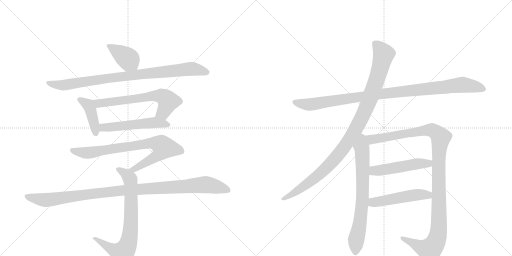
t = 0.00 s
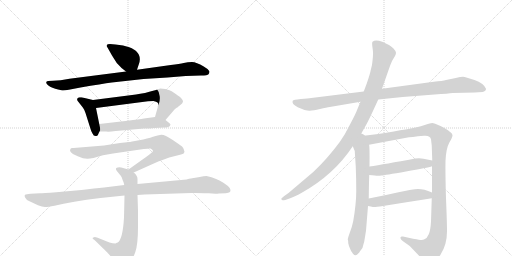
t = 2.40 s
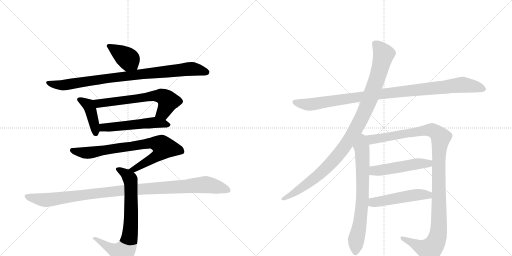
t = 4.79 s
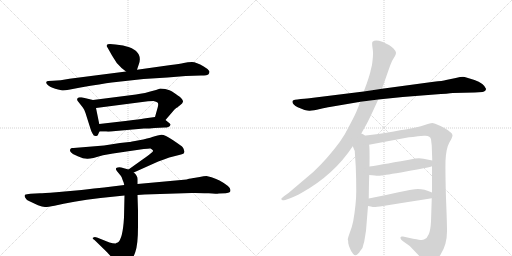
t = 7.19 s
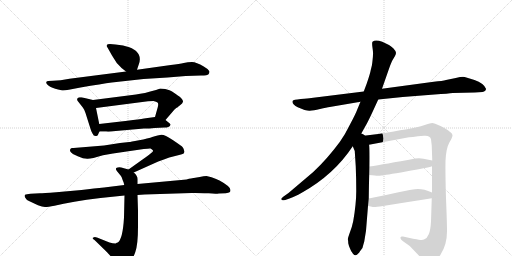
t = 9.59 s
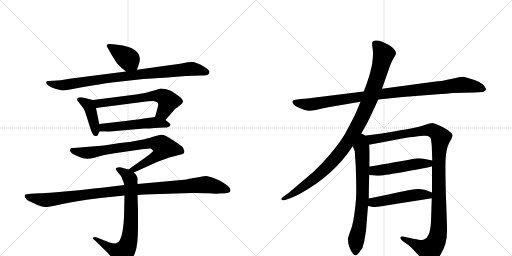
t = 11.98 s

The animated SVG that drew these frames (rendered in a browser with its animation timeline set to each time). Animation: 14 CSS @keyframes rules; one cycle of 11.98 s.

<svg version="1.1" viewBox="0 0 2048 1024" xmlns="http://www.w3.org/2000/svg">
  <g stroke="lightgray" stroke-dasharray="1,1" stroke-width="1" transform="scale(4, 4)">
    <line x1="0" y1="0" x2="256" y2="256"></line>
    <line x1="256" y1="0" x2="0" y2="256"></line>
    <line x1="128" y1="0" x2="128" y2="256"></line>
    <line x1="0" y1="128" x2="256" y2="128"></line>
    <line x1="256" y1="0" x2="512" y2="256"></line>
    <line x1="512" y1="0" x2="256" y2="256"></line>
    <line x1="384" y1="0" x2="384" y2="256"></line>
    <line x1="256" y1="128" x2="512" y2="128"></line>
  </g>
<g transform="scale(1, -1) translate(0, -850)">
   <style type="text/css">
    @keyframes keyframes0 {
      from {
       stroke: black;
       stroke-dashoffset: 393;
       stroke-width: 128;
       }
       56% {
       animation-timing-function: step-end;
       stroke: black;
       stroke-dashoffset: 0;
       stroke-width: 128;
       }
       to {
       stroke: black;
       stroke-width: 1024;
       }
       }
       #make-me-a-hanzi-animation-0 {
         animation: keyframes0 0.569824s both;
         animation-delay: 0.000000s;
         animation-timing-function: linear;
       }
    @keyframes keyframes1 {
      from {
       stroke: black;
       stroke-dashoffset: 891;
       stroke-width: 128;
       }
       74% {
       animation-timing-function: step-end;
       stroke: black;
       stroke-dashoffset: 0;
       stroke-width: 128;
       }
       to {
       stroke: black;
       stroke-width: 1024;
       }
       }
       #make-me-a-hanzi-animation-1 {
         animation: keyframes1 0.975098s both;
         animation-delay: 0.569824s;
         animation-timing-function: linear;
       }
    @keyframes keyframes2 {
      from {
       stroke: black;
       stroke-dashoffset: 413;
       stroke-width: 128;
       }
       57% {
       animation-timing-function: step-end;
       stroke: black;
       stroke-dashoffset: 0;
       stroke-width: 128;
       }
       to {
       stroke: black;
       stroke-width: 1024;
       }
       }
       #make-me-a-hanzi-animation-2 {
         animation: keyframes2 0.586100s both;
         animation-delay: 1.544922s;
         animation-timing-function: linear;
       }
    @keyframes keyframes3 {
      from {
       stroke: black;
       stroke-dashoffset: 638;
       stroke-width: 128;
       }
       67% {
       animation-timing-function: step-end;
       stroke: black;
       stroke-dashoffset: 0;
       stroke-width: 128;
       }
       to {
       stroke: black;
       stroke-width: 1024;
       }
       }
       #make-me-a-hanzi-animation-3 {
         animation: keyframes3 0.769206s both;
         animation-delay: 2.131022s;
         animation-timing-function: linear;
       }
    @keyframes keyframes4 {
      from {
       stroke: black;
       stroke-dashoffset: 528;
       stroke-width: 128;
       }
       63% {
       animation-timing-function: step-end;
       stroke: black;
       stroke-dashoffset: 0;
       stroke-width: 128;
       }
       to {
       stroke: black;
       stroke-width: 1024;
       }
       }
       #make-me-a-hanzi-animation-4 {
         animation: keyframes4 0.679688s both;
         animation-delay: 2.900228s;
         animation-timing-function: linear;
       }
    @keyframes keyframes5 {
      from {
       stroke: black;
       stroke-dashoffset: 792;
       stroke-width: 128;
       }
       72% {
       animation-timing-function: step-end;
       stroke: black;
       stroke-dashoffset: 0;
       stroke-width: 128;
       }
       to {
       stroke: black;
       stroke-width: 1024;
       }
       }
       #make-me-a-hanzi-animation-5 {
         animation: keyframes5 0.894531s both;
         animation-delay: 3.579915s;
         animation-timing-function: linear;
       }
    @keyframes keyframes6 {
      from {
       stroke: black;
       stroke-dashoffset: 745;
       stroke-width: 128;
       }
       71% {
       animation-timing-function: step-end;
       stroke: black;
       stroke-dashoffset: 0;
       stroke-width: 128;
       }
       to {
       stroke: black;
       stroke-width: 1024;
       }
       }
       #make-me-a-hanzi-animation-6 {
         animation: keyframes6 0.856283s both;
         animation-delay: 4.474447s;
         animation-timing-function: linear;
       }
    @keyframes keyframes7 {
      from {
       stroke: black;
       stroke-dashoffset: 1067;
       stroke-width: 128;
       }
       78% {
       animation-timing-function: step-end;
       stroke: black;
       stroke-dashoffset: 0;
       stroke-width: 128;
       }
       to {
       stroke: black;
       stroke-width: 1024;
       }
       }
       #make-me-a-hanzi-animation-7 {
         animation: keyframes7 1.118327s both;
         animation-delay: 5.330729s;
         animation-timing-function: linear;
       }
    @keyframes keyframes8 {
      from {
       stroke: black;
       stroke-dashoffset: 1020;
       stroke-width: 128;
       }
       77% {
       animation-timing-function: step-end;
       stroke: black;
       stroke-dashoffset: 0;
       stroke-width: 128;
       }
       to {
       stroke: black;
       stroke-width: 1024;
       }
       }
       #make-me-a-hanzi-animation-8 {
         animation: keyframes8 1.080078s both;
         animation-delay: 6.449056s;
         animation-timing-function: linear;
       }
    @keyframes keyframes9 {
      from {
       stroke: black;
       stroke-dashoffset: 1046;
       stroke-width: 128;
       }
       77% {
       animation-timing-function: step-end;
       stroke: black;
       stroke-dashoffset: 0;
       stroke-width: 128;
       }
       to {
       stroke: black;
       stroke-width: 1024;
       }
       }
       #make-me-a-hanzi-animation-9 {
         animation: keyframes9 1.101237s both;
         animation-delay: 7.529134s;
         animation-timing-function: linear;
       }
    @keyframes keyframes10 {
      from {
       stroke: black;
       stroke-dashoffset: 716;
       stroke-width: 128;
       }
       70% {
       animation-timing-function: step-end;
       stroke: black;
       stroke-dashoffset: 0;
       stroke-width: 128;
       }
       to {
       stroke: black;
       stroke-width: 1024;
       }
       }
       #make-me-a-hanzi-animation-10 {
         animation: keyframes10 0.832682s both;
         animation-delay: 8.630371s;
         animation-timing-function: linear;
       }
    @keyframes keyframes11 {
      from {
       stroke: black;
       stroke-dashoffset: 1168;
       stroke-width: 128;
       }
       79% {
       animation-timing-function: step-end;
       stroke: black;
       stroke-dashoffset: 0;
       stroke-width: 128;
       }
       to {
       stroke: black;
       stroke-width: 1024;
       }
       }
       #make-me-a-hanzi-animation-11 {
         animation: keyframes11 1.200521s both;
         animation-delay: 9.463053s;
         animation-timing-function: linear;
       }
    @keyframes keyframes12 {
      from {
       stroke: black;
       stroke-dashoffset: 504;
       stroke-width: 128;
       }
       62% {
       animation-timing-function: step-end;
       stroke: black;
       stroke-dashoffset: 0;
       stroke-width: 128;
       }
       to {
       stroke: black;
       stroke-width: 1024;
       }
       }
       #make-me-a-hanzi-animation-12 {
         animation: keyframes12 0.660156s both;
         animation-delay: 10.663574s;
         animation-timing-function: linear;
       }
    @keyframes keyframes13 {
      from {
       stroke: black;
       stroke-dashoffset: 501;
       stroke-width: 128;
       }
       62% {
       animation-timing-function: step-end;
       stroke: black;
       stroke-dashoffset: 0;
       stroke-width: 128;
       }
       to {
       stroke: black;
       stroke-width: 1024;
       }
       }
       #make-me-a-hanzi-animation-13 {
         animation: keyframes13 0.657715s both;
         animation-delay: 11.323730s;
         animation-timing-function: linear;
       }
</style>
<path d="M 462 672 L 440 674 Q 428 674 427 669 Q 426 664 430 660 L 448 628 L 467 598 Q 486 576 504 564 C 529 547 539 543 548 571 L 555 592 Q 567 623 546 644 Q 539 652 517 661 Q 495 669 462 672 Z" fill="lightgray"></path> 
<path d="M 504 564 L 278 535 Q 240 528 212 527 L 192 526 Q 180 524 188 513 Q 197 502 221 495 Q 246 488 253 488 Q 260 488 275 491 L 322 500 Q 408 515 447 520 L 574 534 L 670 540 L 743 546 L 804 548 Q 831 548 834 553 Q 838 558 838 564 Q 838 566 830 574 L 815 584 Q 785 602 768 602 Q 751 602 735 598 Q 719 594 683 590 L 548 571 L 504 564 Z" fill="lightgray"></path> 
<path d="M 372 450 L 326 461 L 318 461 Q 311 460 309 455 Q 307 449 314 442 L 332 419 Q 339 409 342 398 L 361 338 Q 363 329 370 316 Q 374 306 382 306 Q 389 304 392 311 Q 395 318 398 324 C 402 331 402 331 397 354 L 384 418 C 378 447 378 449 372 450 Z" fill="lightgray"></path> 
<path d="M 662 370 L 698 412 L 705 418 Q 707 418 719 428 Q 731 437 732 443 Q 733 449 725 457 Q 721 462 703 474 Q 686 486 678 489 L 661 494 L 641 496 L 624 490 Q 576 476 544 472 L 372 450 C 342 446 354 414 384 418 L 592 445 Q 598 446 614 446 Q 626 444 630 440 Q 635 436 631 421 L 620 382 C 612 353 642 347 662 370 Z" fill="lightgray"></path> 
<path d="M 398 324 L 424 324 Q 434 322 463 326 L 576 336 Q 598 336 618 338 L 659 340 Q 676 340 680 347 Q 685 353 678 357 L 662 370 C 643 385 643 385 620 382 L 576 376 Q 558 373 510 367 L 397 354 C 367 351 368 324 398 324 Z" fill="lightgray"></path> 
<path d="M 535 160 L 633 204 Q 656 213 677 220 L 724 232 Q 736 236 736 238 L 738 244 L 737 246 Q 735 256 730 262 Q 725 267 691 290 Q 658 312 645 311 Q 632 310 612 303 Q 592 296 556 289 Q 520 282 517 282 L 480 278 L 416 268 L 294 258 Q 282 259 282 254 Q 278 250 282 243 Q 287 235 311 225 Q 336 214 351 215 Q 366 215 412 229 L 452 236 L 575 254 Q 599 257 602 256 Q 605 255 609 251 Q 614 247 611 244 Q 608 240 587 224 L 514 172 C 490 155 508 148 535 160 Z" fill="lightgray"></path> 
<path d="M 471 -120 Q 468 -120 462 -124 Q 451 -124 438 -120 L 388 -100 Q 378 -96 374 -100 Q 365 -102 378 -110 L 416 -147 Q 426 -156 442 -174 L 464 -203 Q 474 -218 480 -218 Q 487 -219 500 -214 Q 515 -205 521 -196 Q 530 -189 541 -159 Q 552 -129 552 -56 L 552 7 L 550 70 L 550 114 L 550 132 Q 551 147 535 160 L 514 172 L 485 180 Q 475 183 467 179 Q 459 174 469 164 L 483 147 Q 487 142 488 137 L 492 126 Q 494 124 497 110 L 498 68 L 496 -20 Q 491 -107 471 -120 Z" fill="lightgray"></path> 
<path d="M 550 70 L 578 72 L 766 78 Q 781 79 835 77 Q 860 74 876 76 L 903 77 Q 915 79 918 81 Q 922 82 922 90 Q 922 104 878 128 Q 862 136 846 141 L 826 146 Q 815 146 799 142 L 775 138 Q 771 139 746 132 L 550 114 L 497 110 L 416 100 Q 380 97 326 90 L 225 81 Q 171 77 160 77 L 122 75 Q 105 74 100 71 Q 96 67 101 59 Q 105 50 118 45 L 152 29 Q 169 22 180 22 Q 192 22 218 27 Q 285 44 402 58 L 498 68 L 550 70 Z" fill="lightgray"></path> 
<path d="M 1513 452 L 1611 462 L 1738 472 Q 1795 476 1811 478 L 1899 480 L 1930 482 Q 1944 485 1944 495 Q 1935 517 1898 530 Q 1862 542 1852 543 Q 1843 543 1823 538 L 1784 530 Q 1771 526 1735 523 L 1528 495 L 1455 484 L 1245 458 Q 1233 456 1203 454 Q 1173 451 1171 447 Q 1165 435 1191 421 Q 1225 406 1239 407 Q 1253 408 1280 414 Q 1307 420 1319 422 L 1442 443 L 1513 452 Z" fill="lightgray"></path> 
<path d="M 1439 305 L 1467 355 Q 1476 372 1490 402 L 1513 452 L 1528 495 L 1556 575 Q 1566 604 1571 611 L 1580 626 Q 1584 633 1584 639 Q 1584 645 1574 656 Q 1564 666 1556 670 L 1529 683 Q 1501 694 1490 683 Q 1487 679 1490 659 Q 1493 639 1492 632 Q 1492 624 1490 607 Q 1488 589 1487 586 L 1483 570 Q 1481 557 1467 516 L 1455 484 L 1442 443 L 1429 412 Q 1423 395 1401 354 Q 1380 311 1359 282 Q 1307 212 1253 162 L 1154 78 L 1137 66 Q 1123 55 1125 53 L 1130 49 Q 1131 48 1141 50 L 1158 56 Q 1177 62 1207 79 Q 1336 151 1411 265 L 1439 305 Z" fill="lightgray"></path> 
<path d="M 1411 265 L 1419 246 L 1423 184 Q 1425 135 1425 86 Q 1425 36 1413 -34 Q 1408 -59 1399 -81 Q 1391 -104 1391 -108 Q 1393 -110 1393 -123 Q 1396 -137 1400 -144 Q 1403 -154 1412 -165 Q 1421 -176 1430 -167 Q 1439 -158 1440 -155 L 1446 -147 Q 1451 -142 1453 -130 L 1457 -116 L 1464 -73 L 1472 26 L 1475 56 Q 1476 129 1477 150 L 1478 184 Q 1479 270 1476 271 C 1468 341 1384 328 1411 265 Z" fill="lightgray"></path> 
<path d="M 1728 185 L 1728 80 L 1727 57 L 1724 -36 Q 1722 -72 1715 -87 Q 1709 -103 1696 -108 Q 1691 -111 1675 -109 Q 1661 -107 1612 -96 Q 1603 -94 1602 -100 Q 1600 -106 1612 -115 L 1639 -134 L 1682 -179 Q 1706 -204 1714 -206 Q 1738 -208 1763 -167 Q 1789 -126 1788 -71 Q 1788 -42 1784 57 Q 1781 155 1782 206 Q 1784 256 1797 279 Q 1811 302 1810 310 Q 1809 317 1798 324 Q 1788 333 1762 346 Q 1736 358 1729 358 Q 1722 358 1702 351 Q 1682 344 1667 341 Q 1653 337 1513 314 L 1439 305 C 1409 301 1447 265 1476 271 L 1625 299 Q 1643 302 1696 307 Q 1721 309 1724 293 L 1727 267 L 1729 208 L 1728 185 Z" fill="lightgray"></path> 
<path d="M 1477 150 L 1499 148 Q 1514 146 1525 148 Q 1537 149 1624 164 Q 1711 179 1728 185 C 1757 193 1758 202 1729 208 L 1694 215 Q 1682 218 1661 216 Q 1537 193 1478 184 C 1448 179 1447 153 1477 150 Z" fill="lightgray"></path> 
<path d="M 1472 26 L 1483 24 Q 1495 21 1503 22 Q 1511 22 1727 57 C 1757 62 1756 69 1728 80 Q 1689 97 1660 93 Q 1650 93 1594 81 Q 1538 68 1475 56 C 1446 50 1442 31 1472 26 Z" fill="lightgray"></path> 
      <clipPath id="make-me-a-hanzi-clip-0">
      <path d="M 462 672 L 440 674 Q 428 674 427 669 Q 426 664 430 660 L 448 628 L 467 598 Q 486 576 504 564 C 529 547 539 543 548 571 L 555 592 Q 567 623 546 644 Q 539 652 517 661 Q 495 669 462 672 Z" fill="lightgray"></path>
      </clipPath>
      <path clip-path="url(#make-me-a-hanzi-clip-0)" d="M 435 667 L 514 613 L 539 580 " fill="none" id="make-me-a-hanzi-animation-0" stroke-dasharray="265 530" stroke-linecap="round"></path>

      <clipPath id="make-me-a-hanzi-clip-1">
      <path d="M 504 564 L 278 535 Q 240 528 212 527 L 192 526 Q 180 524 188 513 Q 197 502 221 495 Q 246 488 253 488 Q 260 488 275 491 L 322 500 Q 408 515 447 520 L 574 534 L 670 540 L 743 546 L 804 548 Q 831 548 834 553 Q 838 558 838 564 Q 838 566 830 574 L 815 584 Q 785 602 768 602 Q 751 602 735 598 Q 719 594 683 590 L 548 571 L 504 564 Z" fill="lightgray"></path>
      </clipPath>
      <path clip-path="url(#make-me-a-hanzi-clip-1)" d="M 197 517 L 252 509 L 438 538 L 755 574 L 826 562 " fill="none" id="make-me-a-hanzi-animation-1" stroke-dasharray="763 1526" stroke-linecap="round"></path>

      <clipPath id="make-me-a-hanzi-clip-2">
      <path d="M 372 450 L 326 461 L 318 461 Q 311 460 309 455 Q 307 449 314 442 L 332 419 Q 339 409 342 398 L 361 338 Q 363 329 370 316 Q 374 306 382 306 Q 389 304 392 311 Q 395 318 398 324 C 402 331 402 331 397 354 L 384 418 C 378 447 378 449 372 450 Z" fill="lightgray"></path>
      </clipPath>
      <path clip-path="url(#make-me-a-hanzi-clip-2)" d="M 318 451 L 356 426 L 377 357 L 382 318 " fill="none" id="make-me-a-hanzi-animation-2" stroke-dasharray="285 570" stroke-linecap="round"></path>

      <clipPath id="make-me-a-hanzi-clip-3">
      <path d="M 662 370 L 698 412 L 705 418 Q 707 418 719 428 Q 731 437 732 443 Q 733 449 725 457 Q 721 462 703 474 Q 686 486 678 489 L 661 494 L 641 496 L 624 490 Q 576 476 544 472 L 372 450 C 342 446 354 414 384 418 L 592 445 Q 598 446 614 446 Q 626 444 630 440 Q 635 436 631 421 L 620 382 C 612 353 642 347 662 370 Z" fill="lightgray"></path>
      </clipPath>
      <path clip-path="url(#make-me-a-hanzi-clip-3)" d="M 380 447 L 390 438 L 404 437 L 645 466 L 673 445 L 653 400 L 629 387 " fill="none" id="make-me-a-hanzi-animation-3" stroke-dasharray="510 1020" stroke-linecap="round"></path>

      <clipPath id="make-me-a-hanzi-clip-4">
      <path d="M 398 324 L 424 324 Q 434 322 463 326 L 576 336 Q 598 336 618 338 L 659 340 Q 676 340 680 347 Q 685 353 678 357 L 662 370 C 643 385 643 385 620 382 L 576 376 Q 558 373 510 367 L 397 354 C 367 351 368 324 398 324 Z" fill="lightgray"></path>
      </clipPath>
      <path clip-path="url(#make-me-a-hanzi-clip-4)" d="M 405 332 L 413 340 L 601 359 L 672 351 " fill="none" id="make-me-a-hanzi-animation-4" stroke-dasharray="400 800" stroke-linecap="round"></path>

      <clipPath id="make-me-a-hanzi-clip-5">
      <path d="M 535 160 L 633 204 Q 656 213 677 220 L 724 232 Q 736 236 736 238 L 738 244 L 737 246 Q 735 256 730 262 Q 725 267 691 290 Q 658 312 645 311 Q 632 310 612 303 Q 592 296 556 289 Q 520 282 517 282 L 480 278 L 416 268 L 294 258 Q 282 259 282 254 Q 278 250 282 243 Q 287 235 311 225 Q 336 214 351 215 Q 366 215 412 229 L 452 236 L 575 254 Q 599 257 602 256 Q 605 255 609 251 Q 614 247 611 244 Q 608 240 587 224 L 514 172 C 490 155 508 148 535 160 Z" fill="lightgray"></path>
      </clipPath>
      <path clip-path="url(#make-me-a-hanzi-clip-5)" d="M 291 249 L 354 239 L 600 278 L 639 273 L 654 260 L 632 229 L 535 172 L 522 174 " fill="none" id="make-me-a-hanzi-animation-5" stroke-dasharray="664 1328" stroke-linecap="round"></path>

      <clipPath id="make-me-a-hanzi-clip-6">
      <path d="M 471 -120 Q 468 -120 462 -124 Q 451 -124 438 -120 L 388 -100 Q 378 -96 374 -100 Q 365 -102 378 -110 L 416 -147 Q 426 -156 442 -174 L 464 -203 Q 474 -218 480 -218 Q 487 -219 500 -214 Q 515 -205 521 -196 Q 530 -189 541 -159 Q 552 -129 552 -56 L 552 7 L 550 70 L 550 114 L 550 132 Q 551 147 535 160 L 514 172 L 485 180 Q 475 183 467 179 Q 459 174 469 164 L 483 147 Q 487 142 488 137 L 492 126 Q 494 124 497 110 L 498 68 L 496 -20 Q 491 -107 471 -120 Z" fill="lightgray"></path>
      </clipPath>
      <path clip-path="url(#make-me-a-hanzi-clip-6)" d="M 473 172 L 502 156 L 522 128 L 523 -66 L 511 -129 L 489 -162 L 432 -138 L 381 -103 " fill="none" id="make-me-a-hanzi-animation-6" stroke-dasharray="617 1234" stroke-linecap="round"></path>

      <clipPath id="make-me-a-hanzi-clip-7">
      <path d="M 550 70 L 578 72 L 766 78 Q 781 79 835 77 Q 860 74 876 76 L 903 77 Q 915 79 918 81 Q 922 82 922 90 Q 922 104 878 128 Q 862 136 846 141 L 826 146 Q 815 146 799 142 L 775 138 Q 771 139 746 132 L 550 114 L 497 110 L 416 100 Q 380 97 326 90 L 225 81 Q 171 77 160 77 L 122 75 Q 105 74 100 71 Q 96 67 101 59 Q 105 50 118 45 L 152 29 Q 169 22 180 22 Q 192 22 218 27 Q 285 44 402 58 L 498 68 L 550 70 Z" fill="lightgray"></path>
      </clipPath>
      <path clip-path="url(#make-me-a-hanzi-clip-7)" d="M 106 65 L 183 50 L 493 89 L 813 111 L 876 102 L 910 90 " fill="none" id="make-me-a-hanzi-animation-7" stroke-dasharray="939 1878" stroke-linecap="round"></path>

      <clipPath id="make-me-a-hanzi-clip-8">
      <path d="M 1513 452 L 1611 462 L 1738 472 Q 1795 476 1811 478 L 1899 480 L 1930 482 Q 1944 485 1944 495 Q 1935 517 1898 530 Q 1862 542 1852 543 Q 1843 543 1823 538 L 1784 530 Q 1771 526 1735 523 L 1528 495 L 1455 484 L 1245 458 Q 1233 456 1203 454 Q 1173 451 1171 447 Q 1165 435 1191 421 Q 1225 406 1239 407 Q 1253 408 1280 414 Q 1307 420 1319 422 L 1442 443 L 1513 452 Z" fill="lightgray"></path>
      </clipPath>
      <path clip-path="url(#make-me-a-hanzi-clip-8)" d="M 1176 443 L 1242 432 L 1568 480 L 1851 511 L 1932 495 " fill="none" id="make-me-a-hanzi-animation-8" stroke-dasharray="892 1784" stroke-linecap="round"></path>

      <clipPath id="make-me-a-hanzi-clip-9">
      <path d="M 1439 305 L 1467 355 Q 1476 372 1490 402 L 1513 452 L 1528 495 L 1556 575 Q 1566 604 1571 611 L 1580 626 Q 1584 633 1584 639 Q 1584 645 1574 656 Q 1564 666 1556 670 L 1529 683 Q 1501 694 1490 683 Q 1487 679 1490 659 Q 1493 639 1492 632 Q 1492 624 1490 607 Q 1488 589 1487 586 L 1483 570 Q 1481 557 1467 516 L 1455 484 L 1442 443 L 1429 412 Q 1423 395 1401 354 Q 1380 311 1359 282 Q 1307 212 1253 162 L 1154 78 L 1137 66 Q 1123 55 1125 53 L 1130 49 Q 1131 48 1141 50 L 1158 56 Q 1177 62 1207 79 Q 1336 151 1411 265 L 1439 305 Z" fill="lightgray"></path>
      </clipPath>
      <path clip-path="url(#make-me-a-hanzi-clip-9)" d="M 1499 677 L 1535 633 L 1505 526 L 1471 433 L 1413 316 L 1351 227 L 1301 174 L 1219 107 L 1129 53 " fill="none" id="make-me-a-hanzi-animation-9" stroke-dasharray="918 1836" stroke-linecap="round"></path>

      <clipPath id="make-me-a-hanzi-clip-10">
      <path d="M 1411 265 L 1419 246 L 1423 184 Q 1425 135 1425 86 Q 1425 36 1413 -34 Q 1408 -59 1399 -81 Q 1391 -104 1391 -108 Q 1393 -110 1393 -123 Q 1396 -137 1400 -144 Q 1403 -154 1412 -165 Q 1421 -176 1430 -167 Q 1439 -158 1440 -155 L 1446 -147 Q 1451 -142 1453 -130 L 1457 -116 L 1464 -73 L 1472 26 L 1475 56 Q 1476 129 1477 150 L 1478 184 Q 1479 270 1476 271 C 1468 341 1384 328 1411 265 Z" fill="lightgray"></path>
      </clipPath>
      <path clip-path="url(#make-me-a-hanzi-clip-10)" d="M 1440 297 L 1449 240 L 1451 89 L 1444 -7 L 1424 -114 L 1422 -160 " fill="none" id="make-me-a-hanzi-animation-10" stroke-dasharray="588 1176" stroke-linecap="round"></path>

      <clipPath id="make-me-a-hanzi-clip-11">
      <path d="M 1728 185 L 1728 80 L 1727 57 L 1724 -36 Q 1722 -72 1715 -87 Q 1709 -103 1696 -108 Q 1691 -111 1675 -109 Q 1661 -107 1612 -96 Q 1603 -94 1602 -100 Q 1600 -106 1612 -115 L 1639 -134 L 1682 -179 Q 1706 -204 1714 -206 Q 1738 -208 1763 -167 Q 1789 -126 1788 -71 Q 1788 -42 1784 57 Q 1781 155 1782 206 Q 1784 256 1797 279 Q 1811 302 1810 310 Q 1809 317 1798 324 Q 1788 333 1762 346 Q 1736 358 1729 358 Q 1722 358 1702 351 Q 1682 344 1667 341 Q 1653 337 1513 314 L 1439 305 C 1409 301 1447 265 1476 271 L 1625 299 Q 1643 302 1696 307 Q 1721 309 1724 293 L 1727 267 L 1729 208 L 1728 185 Z" fill="lightgray"></path>
      </clipPath>
      <path clip-path="url(#make-me-a-hanzi-clip-11)" d="M 1447 304 L 1482 291 L 1728 330 L 1763 300 L 1755 201 L 1755 -60 L 1741 -123 L 1719 -149 L 1705 -147 L 1609 -102 " fill="none" id="make-me-a-hanzi-animation-11" stroke-dasharray="1040 2080" stroke-linecap="round"></path>

      <clipPath id="make-me-a-hanzi-clip-12">
      <path d="M 1477 150 L 1499 148 Q 1514 146 1525 148 Q 1537 149 1624 164 Q 1711 179 1728 185 C 1757 193 1758 202 1729 208 L 1694 215 Q 1682 218 1661 216 Q 1537 193 1478 184 C 1448 179 1447 153 1477 150 Z" fill="lightgray"></path>
      </clipPath>
      <path clip-path="url(#make-me-a-hanzi-clip-12)" d="M 1483 155 L 1495 166 L 1669 195 L 1714 196 L 1722 203 " fill="none" id="make-me-a-hanzi-animation-12" stroke-dasharray="376 752" stroke-linecap="round"></path>

      <clipPath id="make-me-a-hanzi-clip-13">
      <path d="M 1472 26 L 1483 24 Q 1495 21 1503 22 Q 1511 22 1727 57 C 1757 62 1756 69 1728 80 Q 1689 97 1660 93 Q 1650 93 1594 81 Q 1538 68 1475 56 C 1446 50 1442 31 1472 26 Z" fill="lightgray"></path>
      </clipPath>
      <path clip-path="url(#make-me-a-hanzi-clip-13)" d="M 1479 33 L 1492 40 L 1609 62 L 1667 71 L 1709 68 L 1717 75 " fill="none" id="make-me-a-hanzi-animation-13" stroke-dasharray="373 746" stroke-linecap="round"></path>

</g>
</svg>
